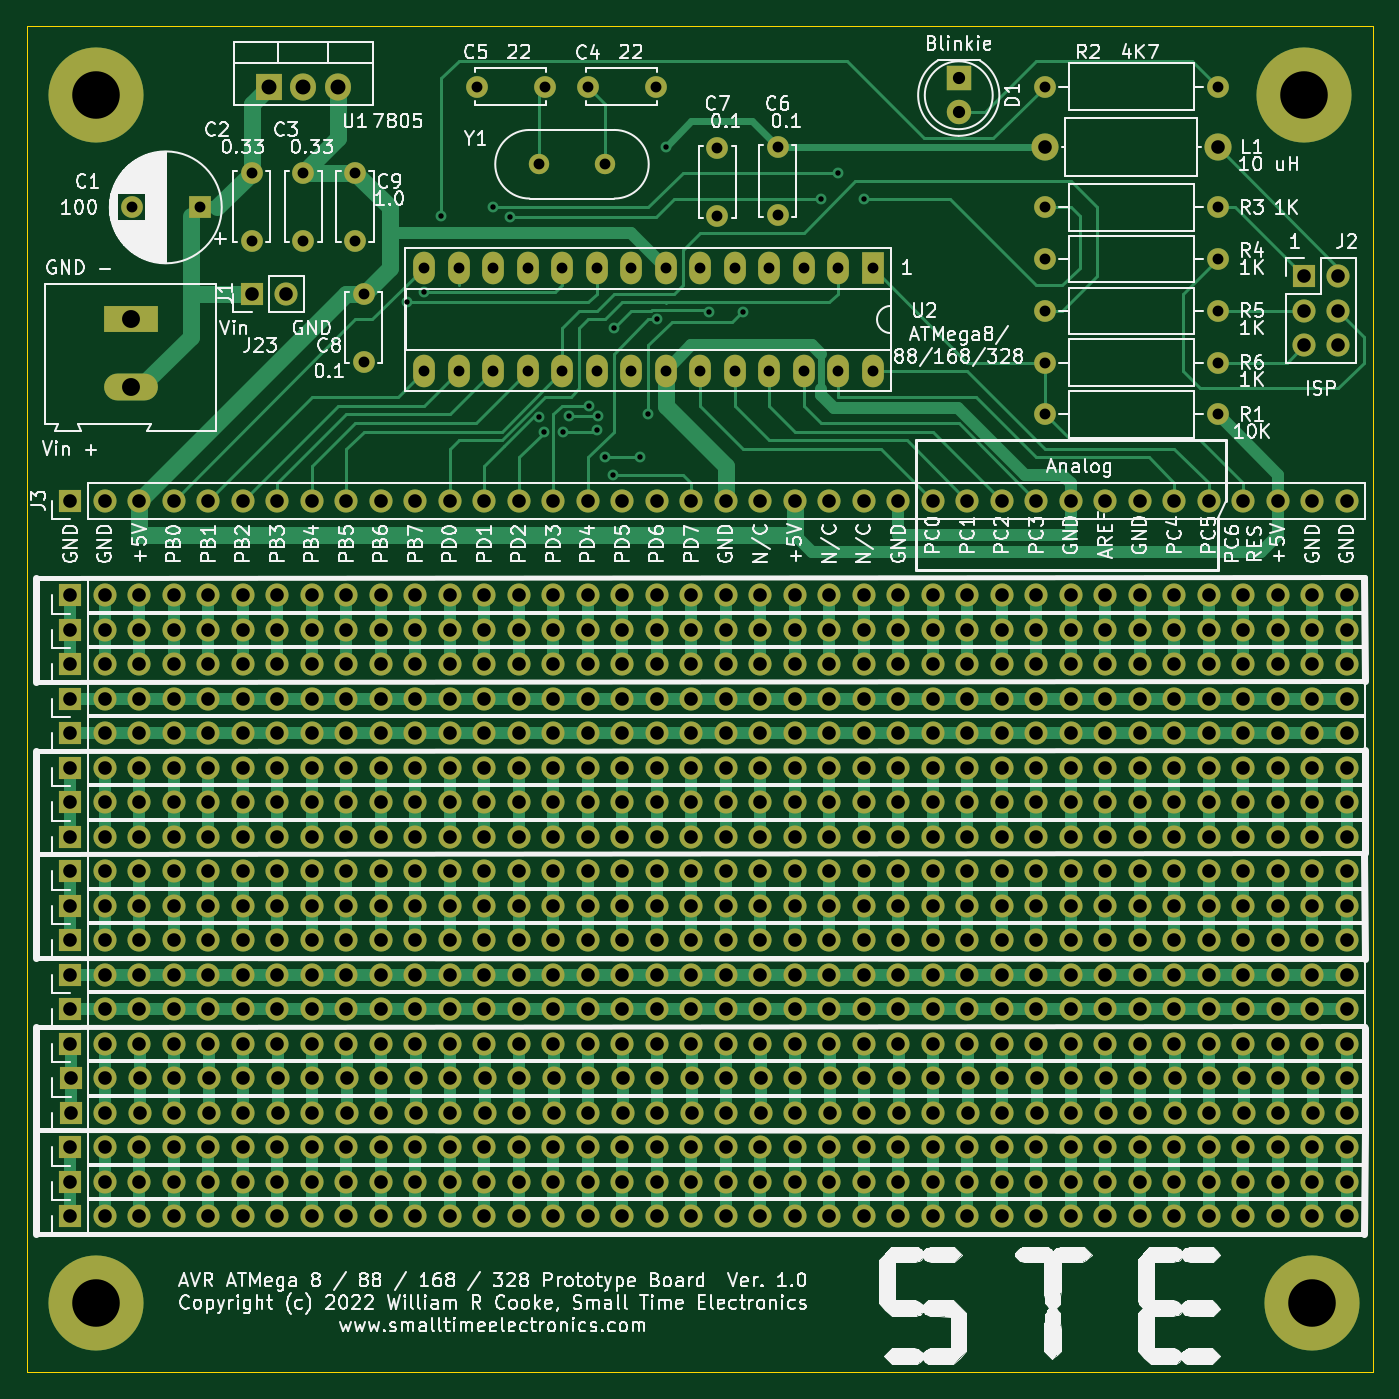
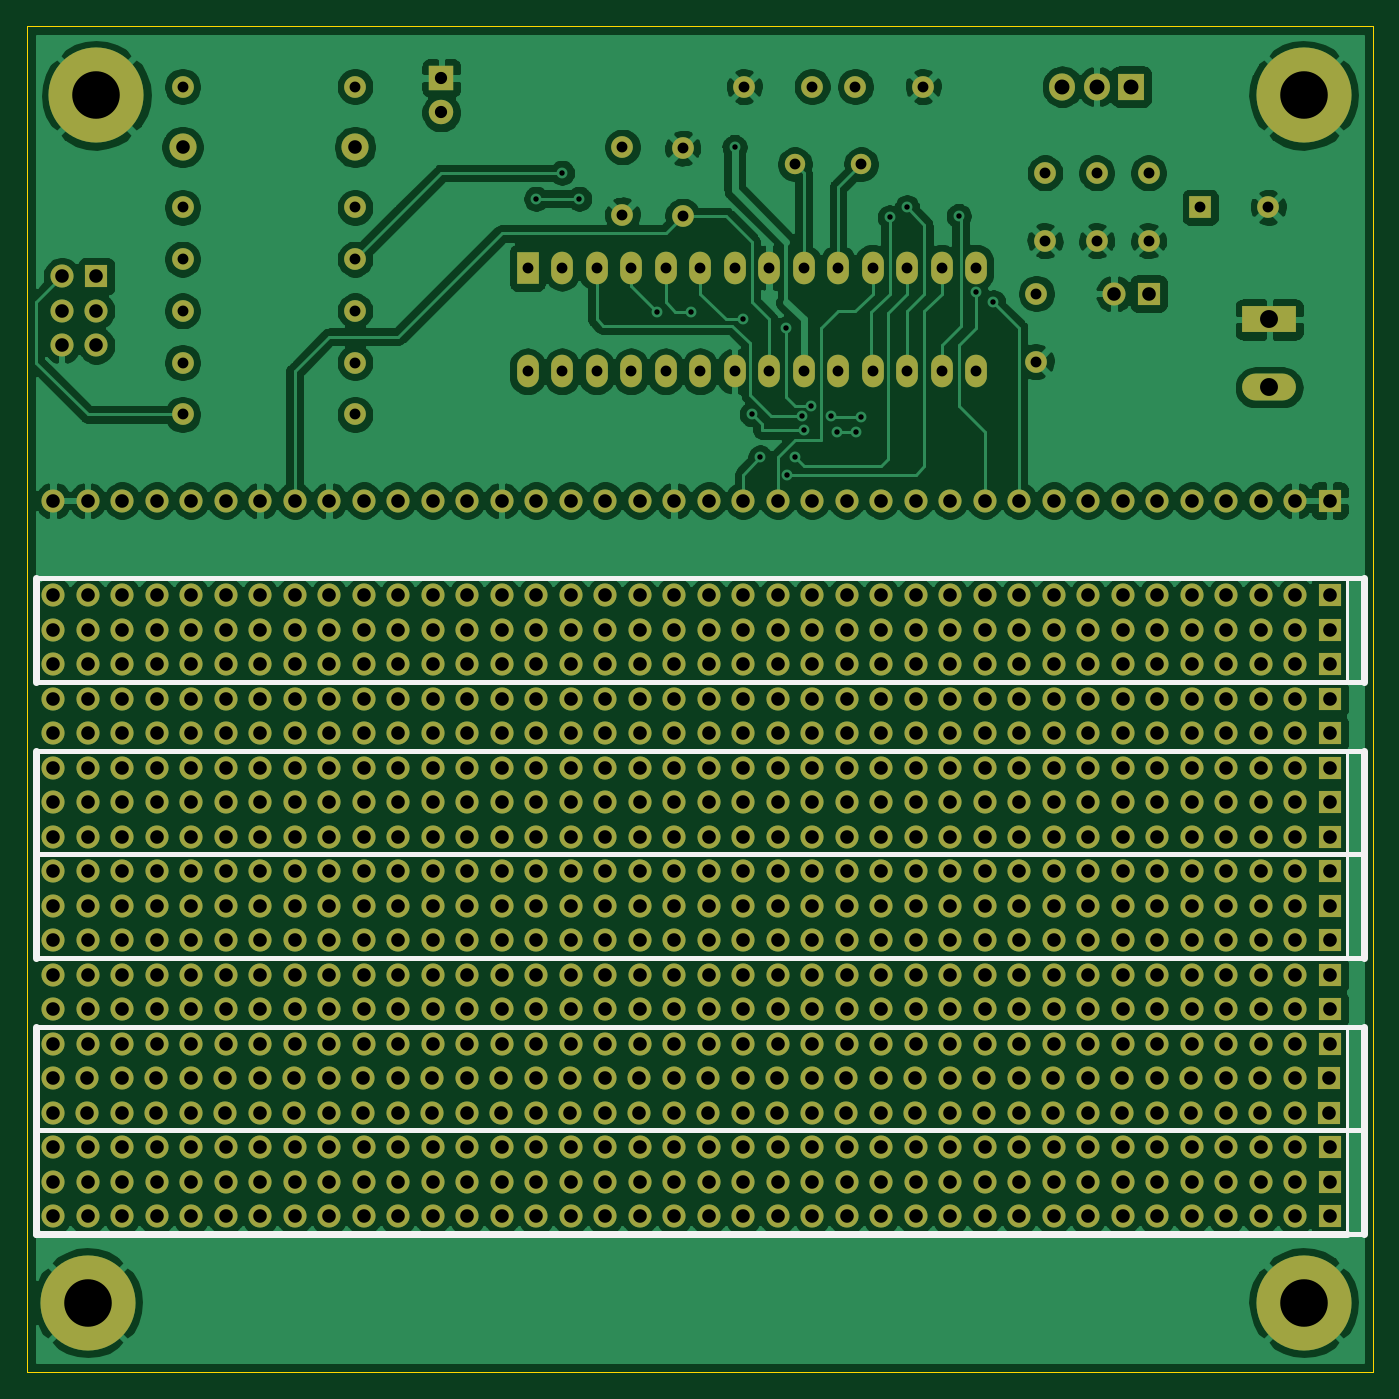
Circuit board: 11 layer files. Board 99.1 x 99.1 mm.
- bottom_copper: aarghweeno_88-B_Cu.gbl (252255 bytes)
- bottom_mask: aarghweeno_88-B_Mask.gbs (22768 bytes)
- paste: aarghweeno_88-B_Paste.gbp (508 bytes)
- bottom_silk: aarghweeno_88-B_SilkS.gbo (24628 bytes)
- outline: aarghweeno_88-Edge_Cuts.gm1 (744 bytes)
- top_copper: aarghweeno_88-F_Cu.gtl (47970 bytes)
- top_mask: aarghweeno_88-F_Mask.gts (22768 bytes)
- paste: aarghweeno_88-F_Paste.gtp (508 bytes)
- top_silk: aarghweeno_88-F_SilkS.gto (176040 bytes)
- drill: aarghweeno_88-NPTH.drl (288 bytes)
- drill: aarghweeno_88-PTH.drl (15331 bytes)

=== bottom_copper: aarghweeno_88-B_Cu.gbl (252255 bytes, source omitted) ===
=== bottom_mask: aarghweeno_88-B_Mask.gbs (22768 bytes, source omitted) ===
=== paste: aarghweeno_88-B_Paste.gbp ===
G04 #@! TF.GenerationSoftware,KiCad,Pcbnew,5.1.9+dfsg1-1*
G04 #@! TF.CreationDate,2022-07-21T18:14:53-05:00*
G04 #@! TF.ProjectId,aarghweeno_88,61617267-6877-4656-956e-6f5f38382e6b,rev?*
G04 #@! TF.SameCoordinates,Original*
G04 #@! TF.FileFunction,Paste,Bot*
G04 #@! TF.FilePolarity,Positive*
%FSLAX46Y46*%
G04 Gerber Fmt 4.6, Leading zero omitted, Abs format (unit mm)*
G04 Created by KiCad (PCBNEW 5.1.9+dfsg1-1) date 2022-07-21 18:14:53*
%MOMM*%
%LPD*%
G01*
G04 APERTURE LIST*
G04 APERTURE END LIST*
M02*

=== bottom_silk: aarghweeno_88-B_SilkS.gbo (24628 bytes, source omitted) ===
=== outline: aarghweeno_88-Edge_Cuts.gm1 ===
G04 #@! TF.GenerationSoftware,KiCad,Pcbnew,5.1.9+dfsg1-1*
G04 #@! TF.CreationDate,2022-07-21T18:14:53-05:00*
G04 #@! TF.ProjectId,aarghweeno_88,61617267-6877-4656-956e-6f5f38382e6b,rev?*
G04 #@! TF.SameCoordinates,Original*
G04 #@! TF.FileFunction,Profile,NP*
%FSLAX46Y46*%
G04 Gerber Fmt 4.6, Leading zero omitted, Abs format (unit mm)*
G04 Created by KiCad (PCBNEW 5.1.9+dfsg1-1) date 2022-07-21 18:14:53*
%MOMM*%
%LPD*%
G01*
G04 APERTURE LIST*
G04 #@! TA.AperFunction,Profile*
%ADD10C,0.100000*%
G04 #@! TD*
G04 APERTURE END LIST*
D10*
X186690000Y-46355000D02*
X186690000Y-145415000D01*
X87630000Y-46355000D02*
X186690000Y-46355000D01*
X87630000Y-145415000D02*
X87630000Y-46355000D01*
X186690000Y-145415000D02*
X87630000Y-145415000D01*
M02*

=== top_copper: aarghweeno_88-F_Cu.gtl (47970 bytes, source omitted) ===
=== top_mask: aarghweeno_88-F_Mask.gts (22768 bytes, source omitted) ===
=== paste: aarghweeno_88-F_Paste.gtp ===
G04 #@! TF.GenerationSoftware,KiCad,Pcbnew,5.1.9+dfsg1-1*
G04 #@! TF.CreationDate,2022-07-21T18:14:53-05:00*
G04 #@! TF.ProjectId,aarghweeno_88,61617267-6877-4656-956e-6f5f38382e6b,rev?*
G04 #@! TF.SameCoordinates,Original*
G04 #@! TF.FileFunction,Paste,Top*
G04 #@! TF.FilePolarity,Positive*
%FSLAX46Y46*%
G04 Gerber Fmt 4.6, Leading zero omitted, Abs format (unit mm)*
G04 Created by KiCad (PCBNEW 5.1.9+dfsg1-1) date 2022-07-21 18:14:53*
%MOMM*%
%LPD*%
G01*
G04 APERTURE LIST*
G04 APERTURE END LIST*
M02*

=== top_silk: aarghweeno_88-F_SilkS.gto (176040 bytes, source omitted) ===
=== drill: aarghweeno_88-NPTH.drl ===
M48
; DRILL file {KiCad 5.1.9+dfsg1-1} date Thu Jul 21 18:16:22 2022
; FORMAT={-:-/ absolute / metric / decimal}
; #@! TF.CreationDate,2022-07-21T18:16:22-05:00
; #@! TF.GenerationSoftware,Kicad,Pcbnew,5.1.9+dfsg1-1
; #@! TF.FileFunction,NonPlated,1,2,NPTH
FMAT,2
METRIC
%
G90
G05
T0
M30

=== drill: aarghweeno_88-PTH.drl (15331 bytes, source omitted) ===
